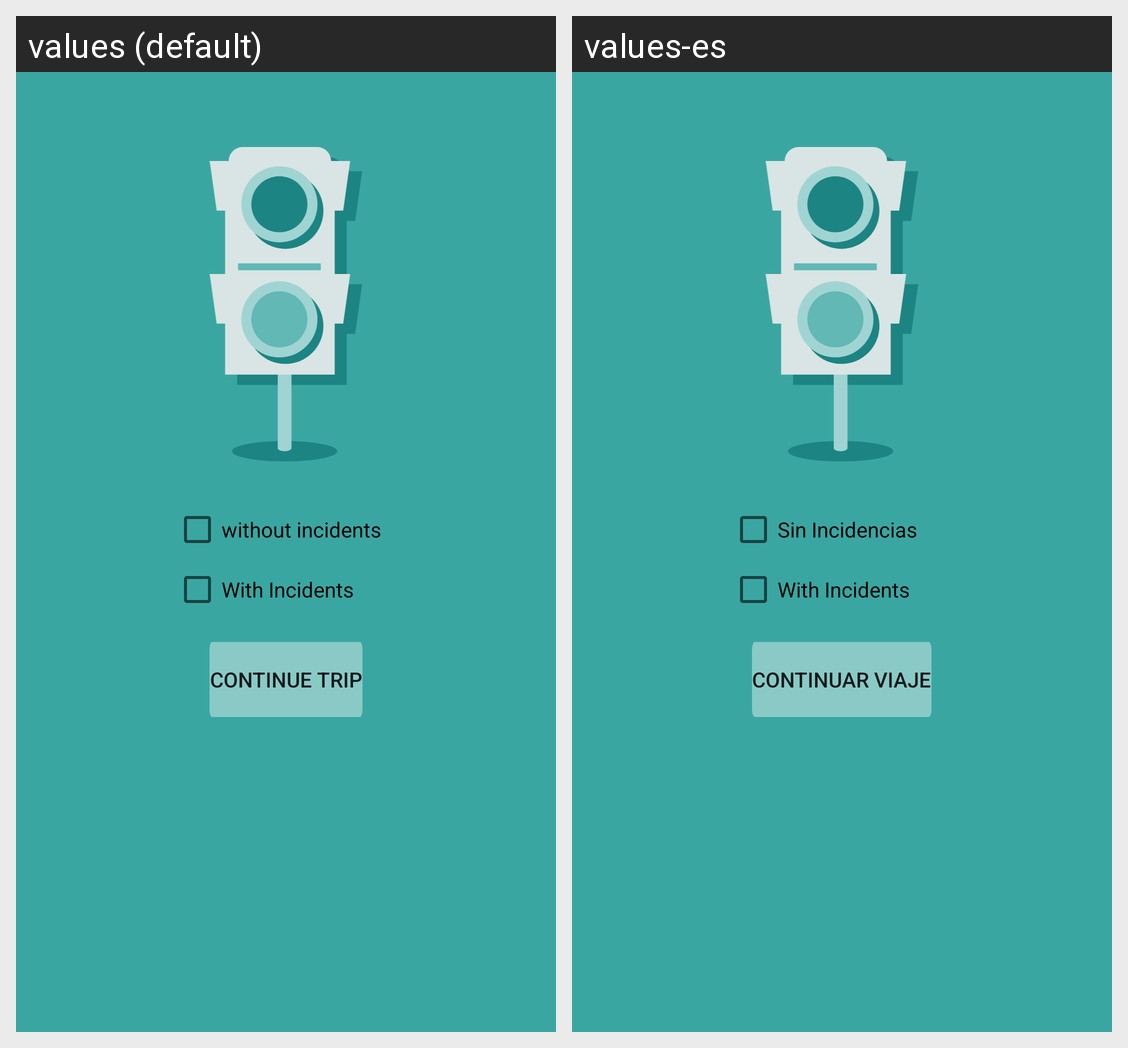

Strings drawn on this Android screen and how each of the app's shown locales translates them:
Android screen res/layout/storage_continue_activiy.xml rendered under 2 locales, left to right: values (default), values-es. Device: Nexus 5 (rendered at 1080×1920; each locale shown at half size, 540×960, under a caption strip naming it); theme AppTheme.
Strings drawn on this screen, with the default value and each locale's value (text and hints the layout hard-codes, and strings that could not be matched under every locale, appear in the picture but are not listed):

without_incidents
  values: without incidents
  values-es: Sin Incidencias

continue_trip
  values: Continue Trip
  values-es: Continuar Viaje
